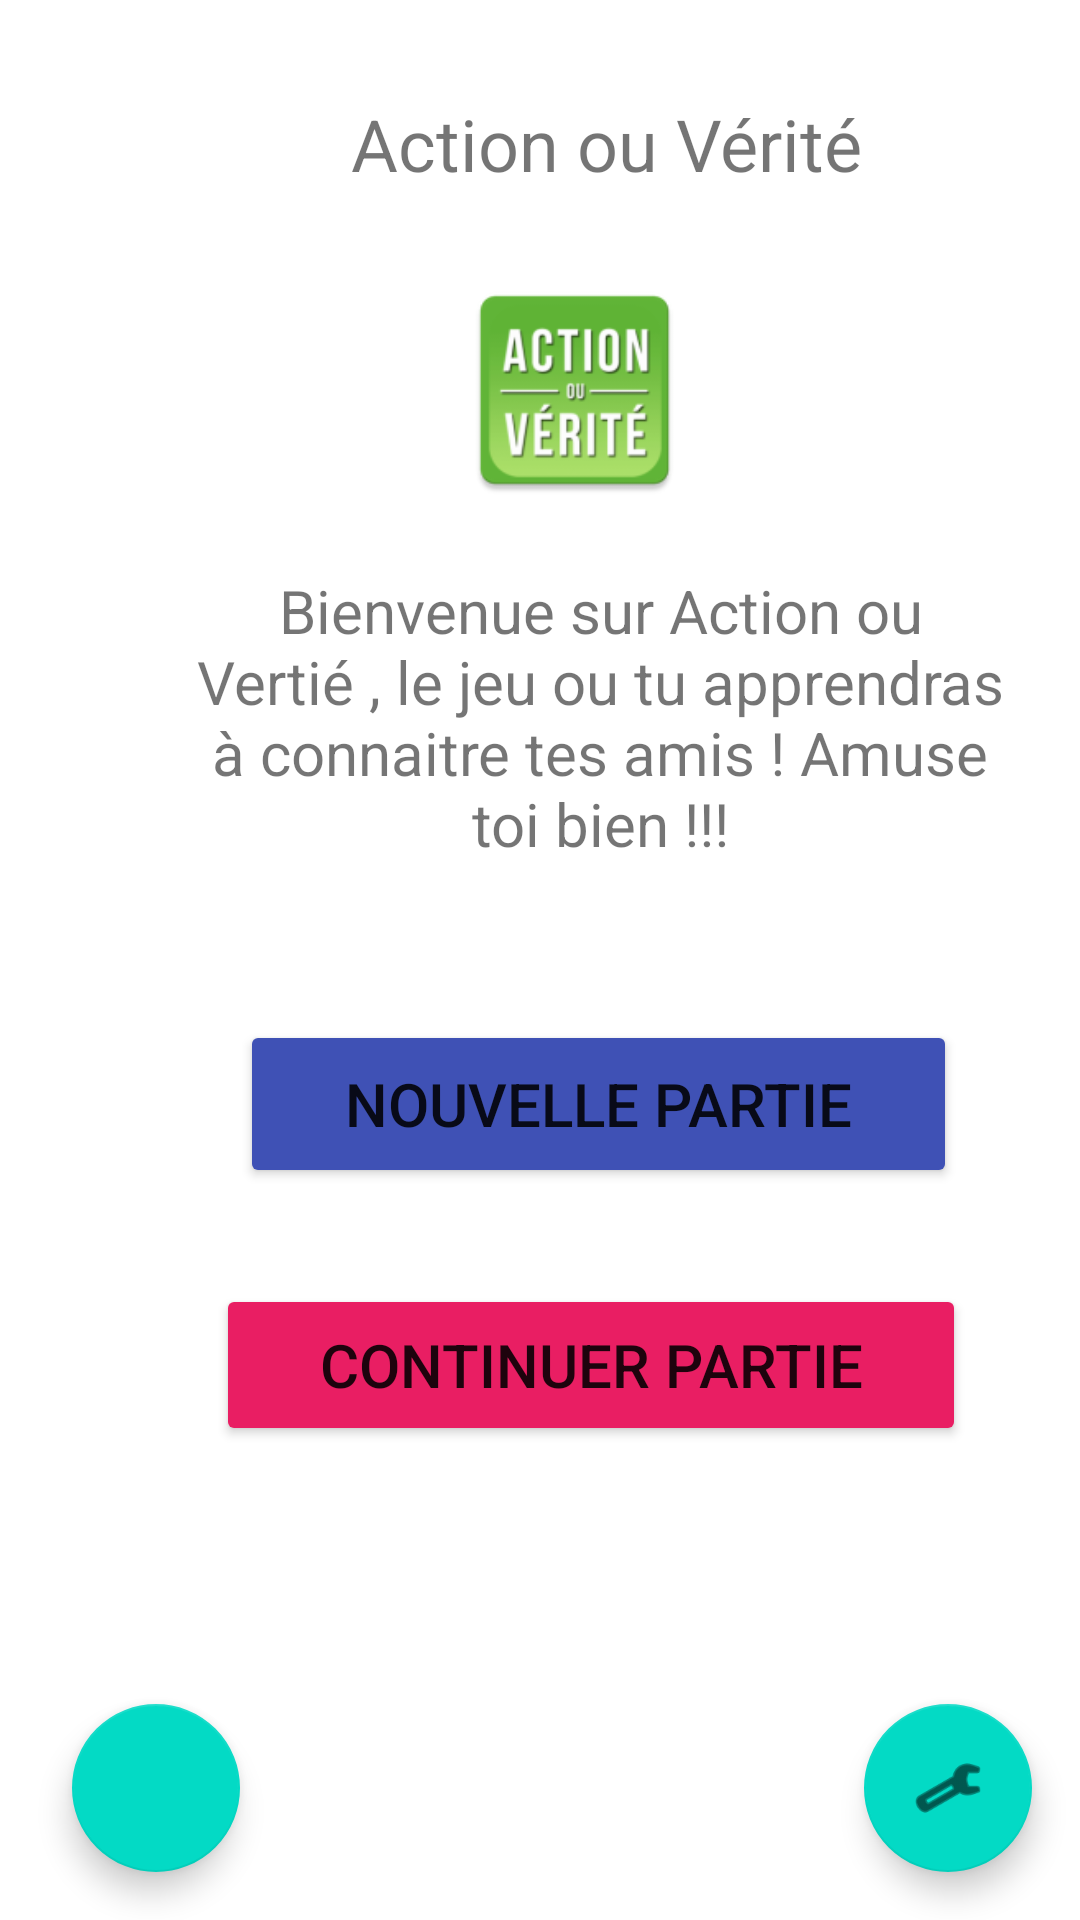

The Android layout XML behind this screen, and the referenced resources:
<!-- AndroidManifest.xml: application theme Theme.Projet_Kadangha -->
<!-- res/layout/activity_main.xml -->
<?xml version="1.0" encoding="utf-8"?>
<androidx.constraintlayout.widget.ConstraintLayout xmlns:android="http://schemas.android.com/apk/res/android"
    xmlns:app="http://schemas.android.com/apk/res-auto"
    xmlns:tools="http://schemas.android.com/tools"
    android:layout_width="match_parent"
    android:layout_height="match_parent"
    tools:context=".MainActivity">

    <TextView
        android:id="@+id/main_title"
        android:layout_width="244dp"
        android:layout_height="64dp"
        android:layout_marginStart="80dp"
        android:layout_marginLeft="80dp"
        android:layout_marginTop="16dp"
        android:autoText="false"
        android:gravity="center"
        android:text="Action ou Vérité"
        android:textSize="24sp"
        app:layout_constraintStart_toStartOf="parent"
        app:layout_constraintTop_toTopOf="parent" />

    <ImageView
        android:id="@+id/Logo"
        android:layout_width="79dp"
        android:layout_height="84dp"
        android:layout_marginStart="152dp"
        android:layout_marginLeft="152dp"
        android:layout_marginTop="88dp"
        app:layout_constraintStart_toStartOf="parent"
        app:layout_constraintTop_toTopOf="parent"
        app:srcCompat="@mipmap/logo" />
    

    <Button
        android:id="@+id/main_jouer"
        android:layout_width="239dp"
        android:layout_height="56dp"
        android:layout_marginStart="80dp"
        android:layout_marginLeft="80dp"
        android:layout_marginTop="340dp"
        android:text="Nouvelle Partie"
        android:textSize="20sp"
        app:backgroundTint="#3F51B5"
        app:layout_constraintStart_toStartOf="parent"
        app:layout_constraintTop_toTopOf="parent" />

    <Button
        android:id="@+id/main_continuer"
        android:layout_width="250dp"
        android:layout_height="54dp"
        android:layout_marginStart="72dp"
        android:layout_marginLeft="72dp"
        android:layout_marginTop="428dp"
        android:text="Continuer Partie"
        android:textSize="20sp"
        app:backgroundTint="#E91E63"
        app:layout_constraintStart_toStartOf="parent"
        app:layout_constraintTop_toTopOf="parent" />

    <TextView
        android:id="@+id/main_description"
        android:layout_width="272dp"
        android:layout_height="134dp"
        android:layout_marginStart="64dp"
        android:layout_marginLeft="64dp"
        android:layout_marginTop="172dp"
        android:gravity="center"
        android:text="Bienvenue sur Action ou Vertié , le jeu ou tu apprendras  à connaitre tes amis ! Amuse toi bien !!!"
        android:textSize="20sp"
        app:layout_constraintStart_toStartOf="parent"
        app:layout_constraintTop_toTopOf="parent" />

    <com.google.android.material.floatingactionbutton.FloatingActionButton
        android:id="@+id/main_bt_param"
        android:layout_width="wrap_content"
        android:layout_height="wrap_content"
        android:layout_marginEnd="16dp"
        android:layout_marginRight="16dp"
        android:layout_marginBottom="16dp"
        android:clickable="true"
        android:contentDescription="un bouton pour régler les paramètres"
        app:layout_constraintBottom_toBottomOf="parent"
        app:layout_constraintEnd_toEndOf="parent"
        app:srcCompat="@android:drawable/ic_menu_manage" />

    <com.google.android.material.floatingactionbutton.FloatingActionButton
        android:id="@+id/main_bt_mute"
        android:layout_width="wrap_content"
        android:layout_height="wrap_content"
        android:layout_marginStart="24dp"
        android:layout_marginLeft="24dp"
        android:layout_marginBottom="16dp"
        android:clickable="true"
        android:contentDescription="un bouton pour mute"
        app:layout_constraintBottom_toBottomOf="parent"
        app:layout_constraintStart_toStartOf="parent"
        app:srcCompat="@drawable/ic_volume_off" />

</androidx.constraintlayout.widget.ConstraintLayout>
<!-- resources referenced by this layout -->
<resources>
  <!-- mipmap logo: png bitmap (mipmap-hdpi, 5073 bytes) -->
  <style name="Theme.Projet_Kadangha" parent="Theme.MaterialComponents.DayNight.DarkActionBar">
          
          <item name="colorPrimary">@color/purple_500</item>
          <item name="colorPrimaryVariant">@color/purple_700</item>
          <item name="colorOnPrimary">@color/white</item>
          
          <item name="colorSecondary">@color/teal_200</item>
          <item name="colorSecondaryVariant">@color/teal_700</item>
          <item name="colorOnSecondary">@color/black</item>
          
          <item name="android:statusBarColor" tools:targetApi="21">?attr/colorPrimaryVariant</item>
          
      </style>
  <!-- not gathered from this repository: default colours our renderer supplied (Android Studio template values) -->
  <color name="purple_500">#FF6200EE</color>
  <color name="purple_700">#FF3700B3</color>
  <color name="teal_200">#FF03DAC5</color>
  <color name="teal_700">#FF018786</color>
  <color name="black">#FF000000</color>
  <color name="white">#FFFFFFFF</color>
</resources>
